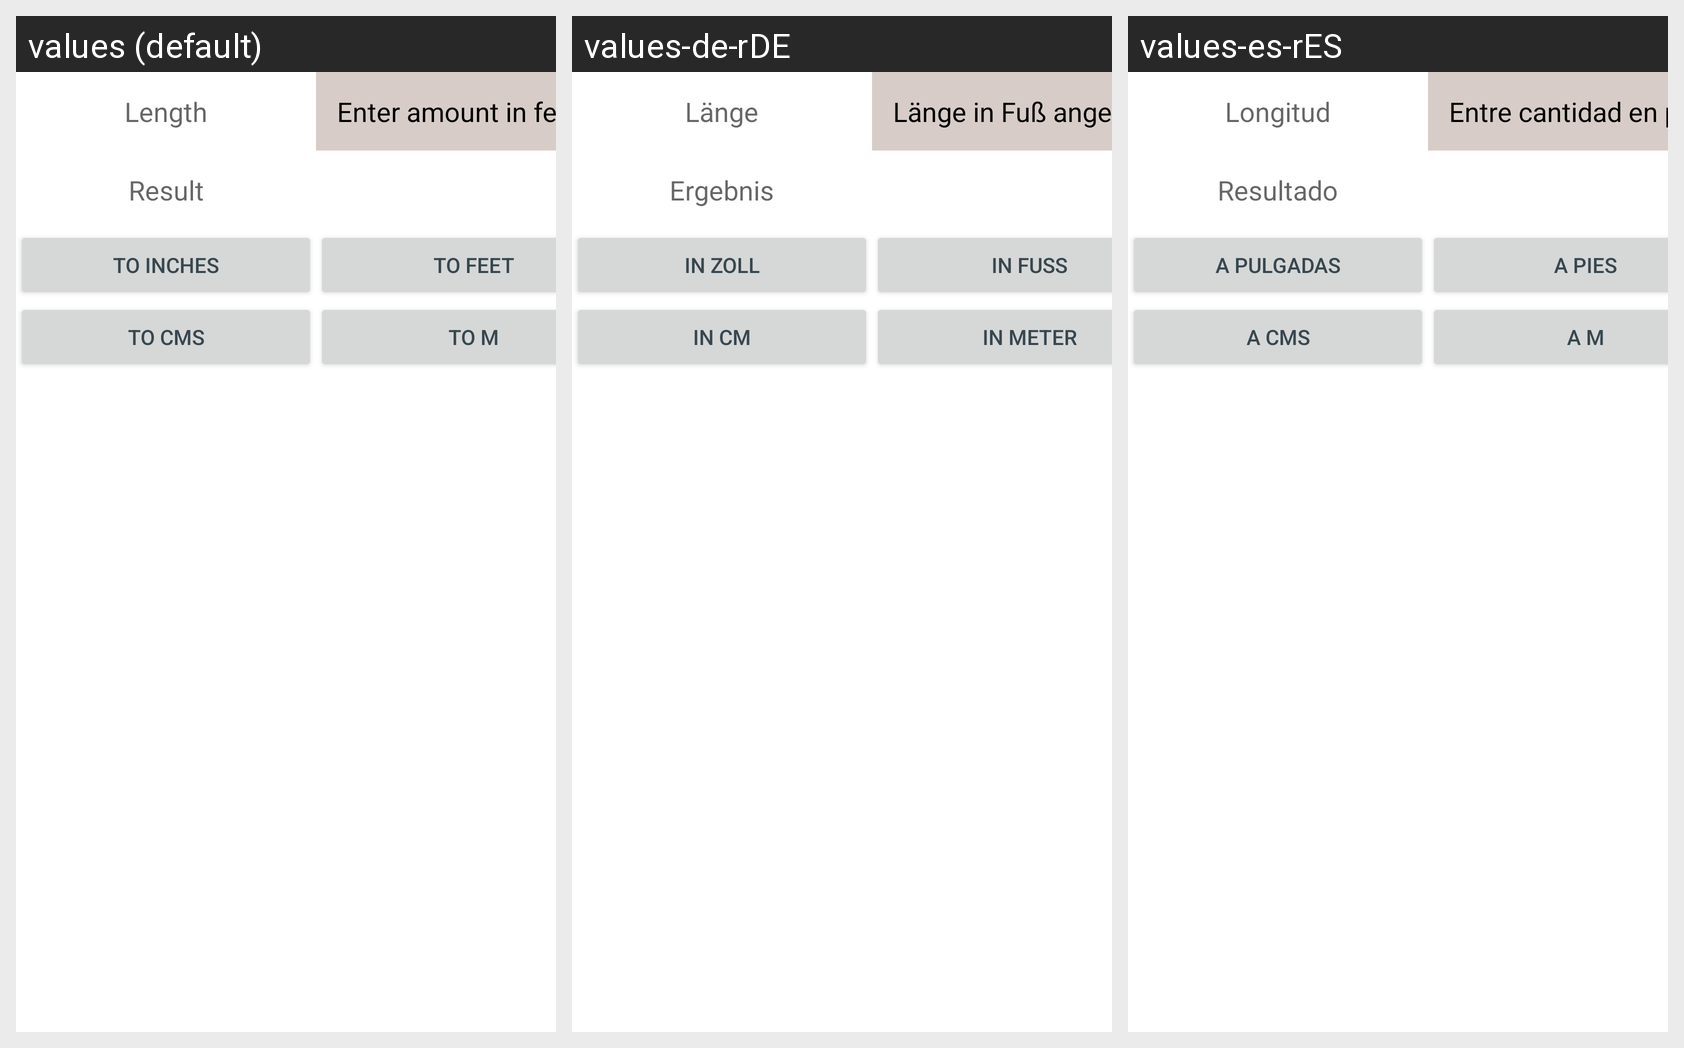

For this localized Android screen grid, give each drawn string resource with its value in every locale shown.
Android screen res/layout/activity_main.xml rendered under 3 locales, left to right: values (default), values-de-rDE, values-es-rES. Device: Nexus 5 (rendered at 1080×1920; each locale shown at half size, 540×960, under a caption strip naming it); theme Theme.Overseas.
Strings drawn on this screen, with the default value and each locale's value (text and hints the layout hard-codes, and strings that could not be matched under every locale, appear in the picture but are not listed):

length_textView
  values: Length
  values-de-rDE: Länge
  values-es-rES: Longitud

amount_editText
  values: Enter amount in feet
  values-de-rDE: Länge in Fuß angeben
  values-es-rES: Entre cantidad en pies

result_textView
  values: Result
  values-de-rDE: Ergebnis
  values-es-rES: Resultado

button_toInches
  values: To Inches
  values-de-rDE: In Zoll
  values-es-rES: A pulgadas

button_toFeet
  values: To Feet
  values-de-rDE: In Fuß
  values-es-rES: A pies

button_toCentimeters
  values: To cms
  values-de-rDE: In cm
  values-es-rES: A cms

button_toMeters
  values: To m
  values-de-rDE: In Meter
  values-es-rES: A m
